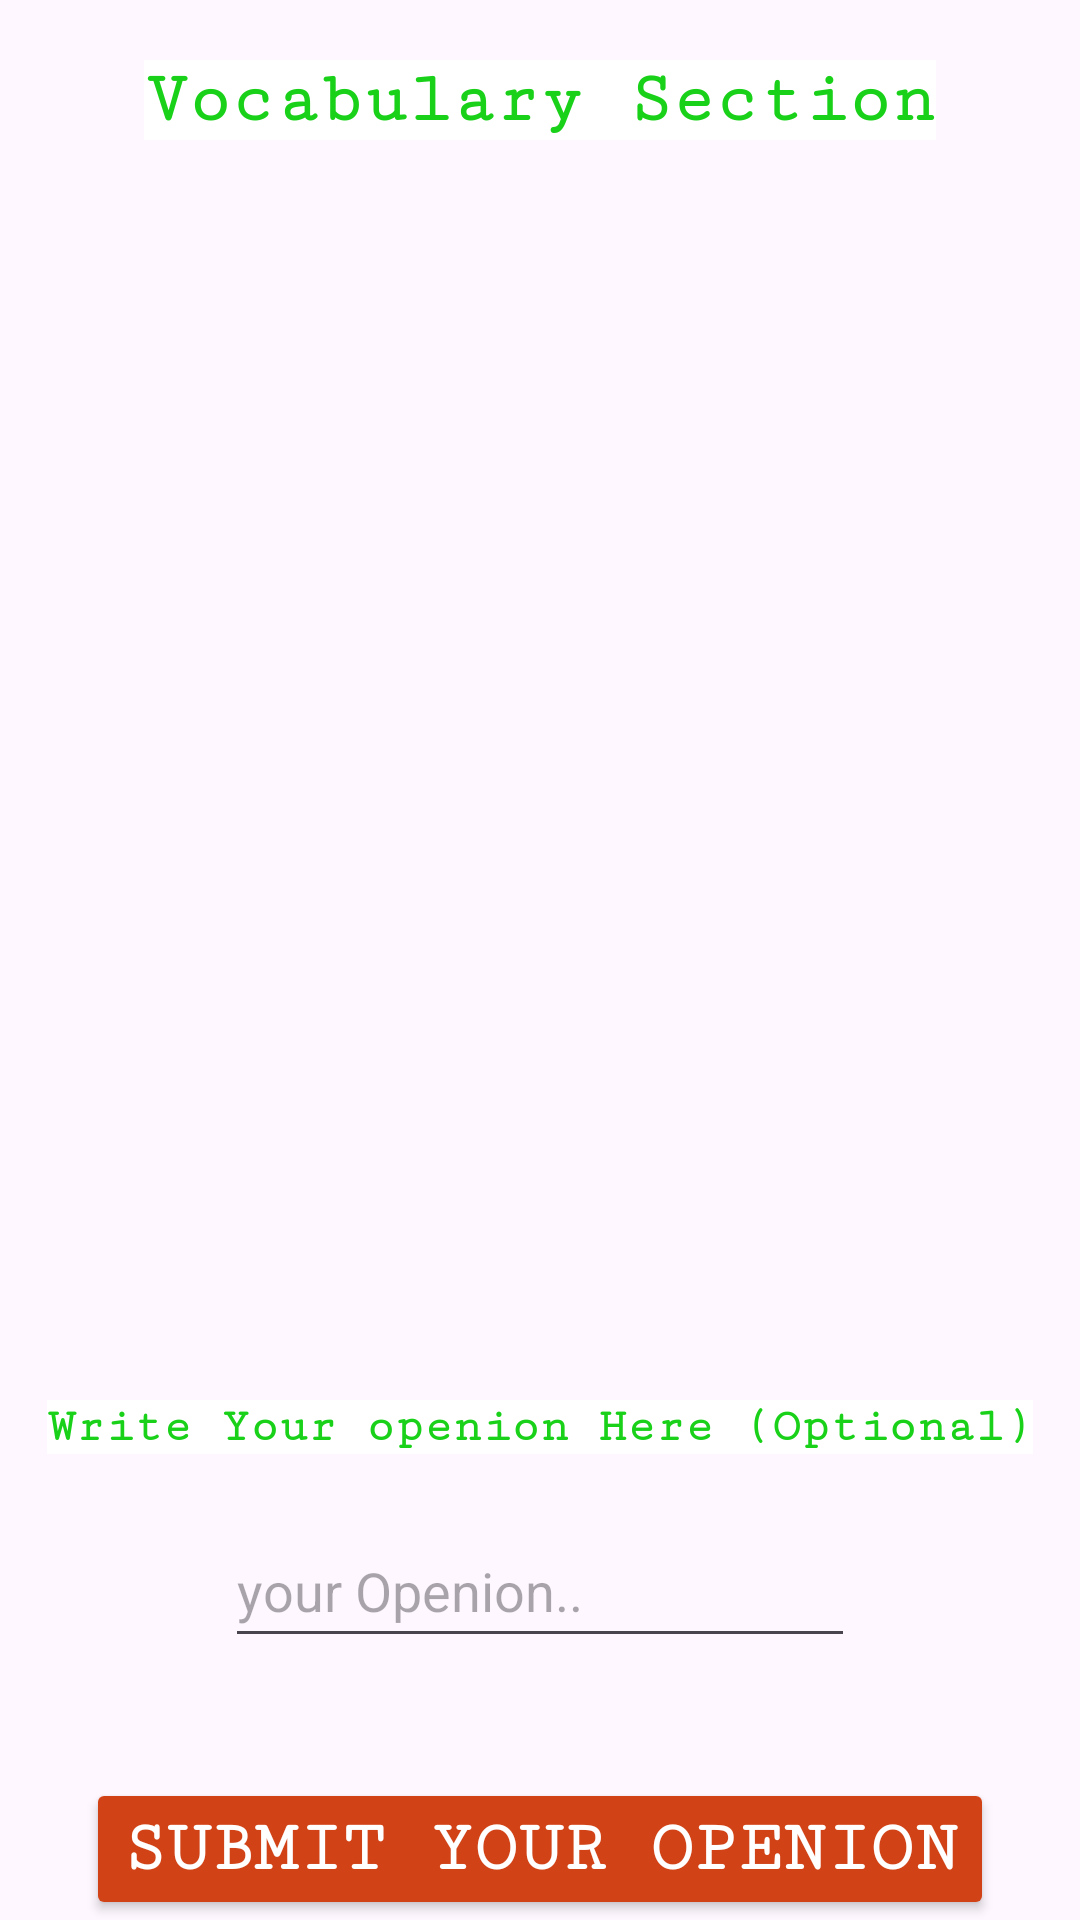

Write the Android layout XML for this screen, with the resource values it uses.
<!-- AndroidManifest.xml: application theme Theme.LearnWithMO -->
<!-- res/layout/activity_vocabulary.xml -->
<?xml version="1.0" encoding="utf-8"?>
<androidx.appcompat.widget.LinearLayoutCompat
     xmlns:android="http://schemas.android.com/apk/res/android"
    xmlns:app="http://schemas.android.com/apk/res-auto"
    android:layout_width="match_parent"
    android:orientation="vertical"
    android:background="@drawable/gb"

    android:layout_height="match_parent">


    <TextView
        android:id="@+id/txt"
        android:layout_marginTop="20dp"
        android:gravity="center"
        android:text="Vocabulary Section"
        style="@style/TextViewStyle1"
        app:layout_constraintBottom_toTopOf="@id/listViewVocabulary"
        app:layout_constraintEnd_toEndOf="parent"
        app:layout_constraintStart_toStartOf="parent"
        app:layout_constraintTop_toTopOf="parent" />

    <ListView
        android:id="@+id/listViewVocabulary"
        android:layout_width="match_parent"
        android:layout_height="300dp"
        android:layout_gravity="center_horizontal"
        android:layout_marginTop="70dp"
        app:layout_constraintBottom_toBottomOf="parent"
        app:layout_constraintEnd_toEndOf="parent"
        app:layout_constraintStart_toStartOf="parent" />

    <TextView
        android:id="@+id/textView4"
        style="@style/TextViewStyle2"
        android:layout_marginTop="50dp"
        android:text="Write Your openion Here (Optional)"
     />

    <EditText
        android:id="@+id/openionVedt"
        android:layout_width="wrap_content"
        android:layout_height="wrap_content"
        android:layout_gravity="center_horizontal"
        android:layout_marginTop="20dp"
        android:ems="10"
        android:hint="your Openion.."
        android:inputType="text"
        android:lines="5"
        android:maxWidth="200dp"
        android:maxLines="5"
        android:minHeight="48dp" />

    <Button
        android:id="@+id/opBtnG"
        style="@style/CentralizedButton"
        android:layout_marginTop="40dp"
        android:text="Submit Your Openion"
       />

</androidx.appcompat.widget.LinearLayoutCompat>
<!-- resources referenced by this layout -->
<resources>
  <style name="CentralizedButton">
          <item name="android:textColor">#FFFFFF</item>
        <item name="backgroundTint"> #D14316</item>
          <item name="android:layout_width">wrap_content</item>
          <item name="android:layout_height">wrap_content</item>
          <item name="android:layout_gravity">center_horizontal</item>
          <item name="android:fontFamily">serif-monospace</item>
          <item name="android:textSize">24sp</item>
          <item name="android:textStyle">bold</item>
  
      </style>
  <style name="TextViewStyle1">
          <item name="android:layout_width">wrap_content</item>
          <item name="android:layout_height">wrap_content</item>
          <item name="android:layout_gravity">center_horizontal</item>
          <item name="android:fontFamily">serif-monospace</item>
          <item name="android:textSize">24sp</item>
          <item name="android:textStyle">bold</item>
          <item name="android:background">#FFFFFF</item>
          <item name="android:textColor">#1AD11A</item>
              </style>
  <style name="TextViewStyle2">
      <item name="android:layout_width">wrap_content</item>
      <item name="android:layout_height">wrap_content</item>
      <item name="android:layout_gravity">center_horizontal</item>
      <item name="android:fontFamily">serif-monospace</item>
      <item name="android:textSize">16sp</item>
      <item name="android:textStyle">bold</item>
      <item name="android:background">#FFFFFF</item>
      <item name="android:textColor">#1AD11A</item>
  
  
  </style>
  <style name="Theme.LearnWithMO" parent="Base.Theme.LearnWithMO" />
  <style name="Base.Theme.LearnWithMO" parent="Theme.Material3.DayNight.NoActionBar">
          
          
      </style>
</resources>
